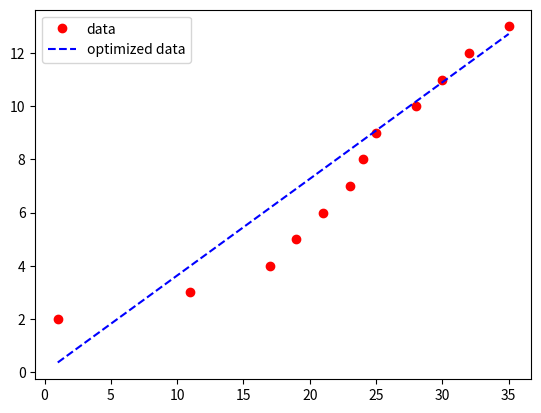

Write the Python code that produced this figure.
import numpy as np
from scipy.optimize import curve_fit
from matplotlib import pyplot as plt
import random

# x = np.linspace(0, 10, num=40)
x = np.array([1, 11, 17, 19, 21, 23, 24, 25, 28, 30, 32, 35])
# print(x)
# y = np.random(x)
y = np.array([2, 3, 4, 5, 6, 7, 8, 9, 10, 11, 12, 13])


# print(y)


def test(x, a, b):
    # return a * np.sin(b * x)
    return a * x + b


param, param_cov = curve_fit(test, x, y)
print(param)
print(param_cov)
ans = (param[0] * (np.array(param[1] * x)))
print(ans)
ans = np.array(param[0] * x)
plt.plot(x, y, 'o', color='red', label="data")
plt.plot(x, ans, '--', color='blue', label="optimized data")
plt.legend()
plt.show()
